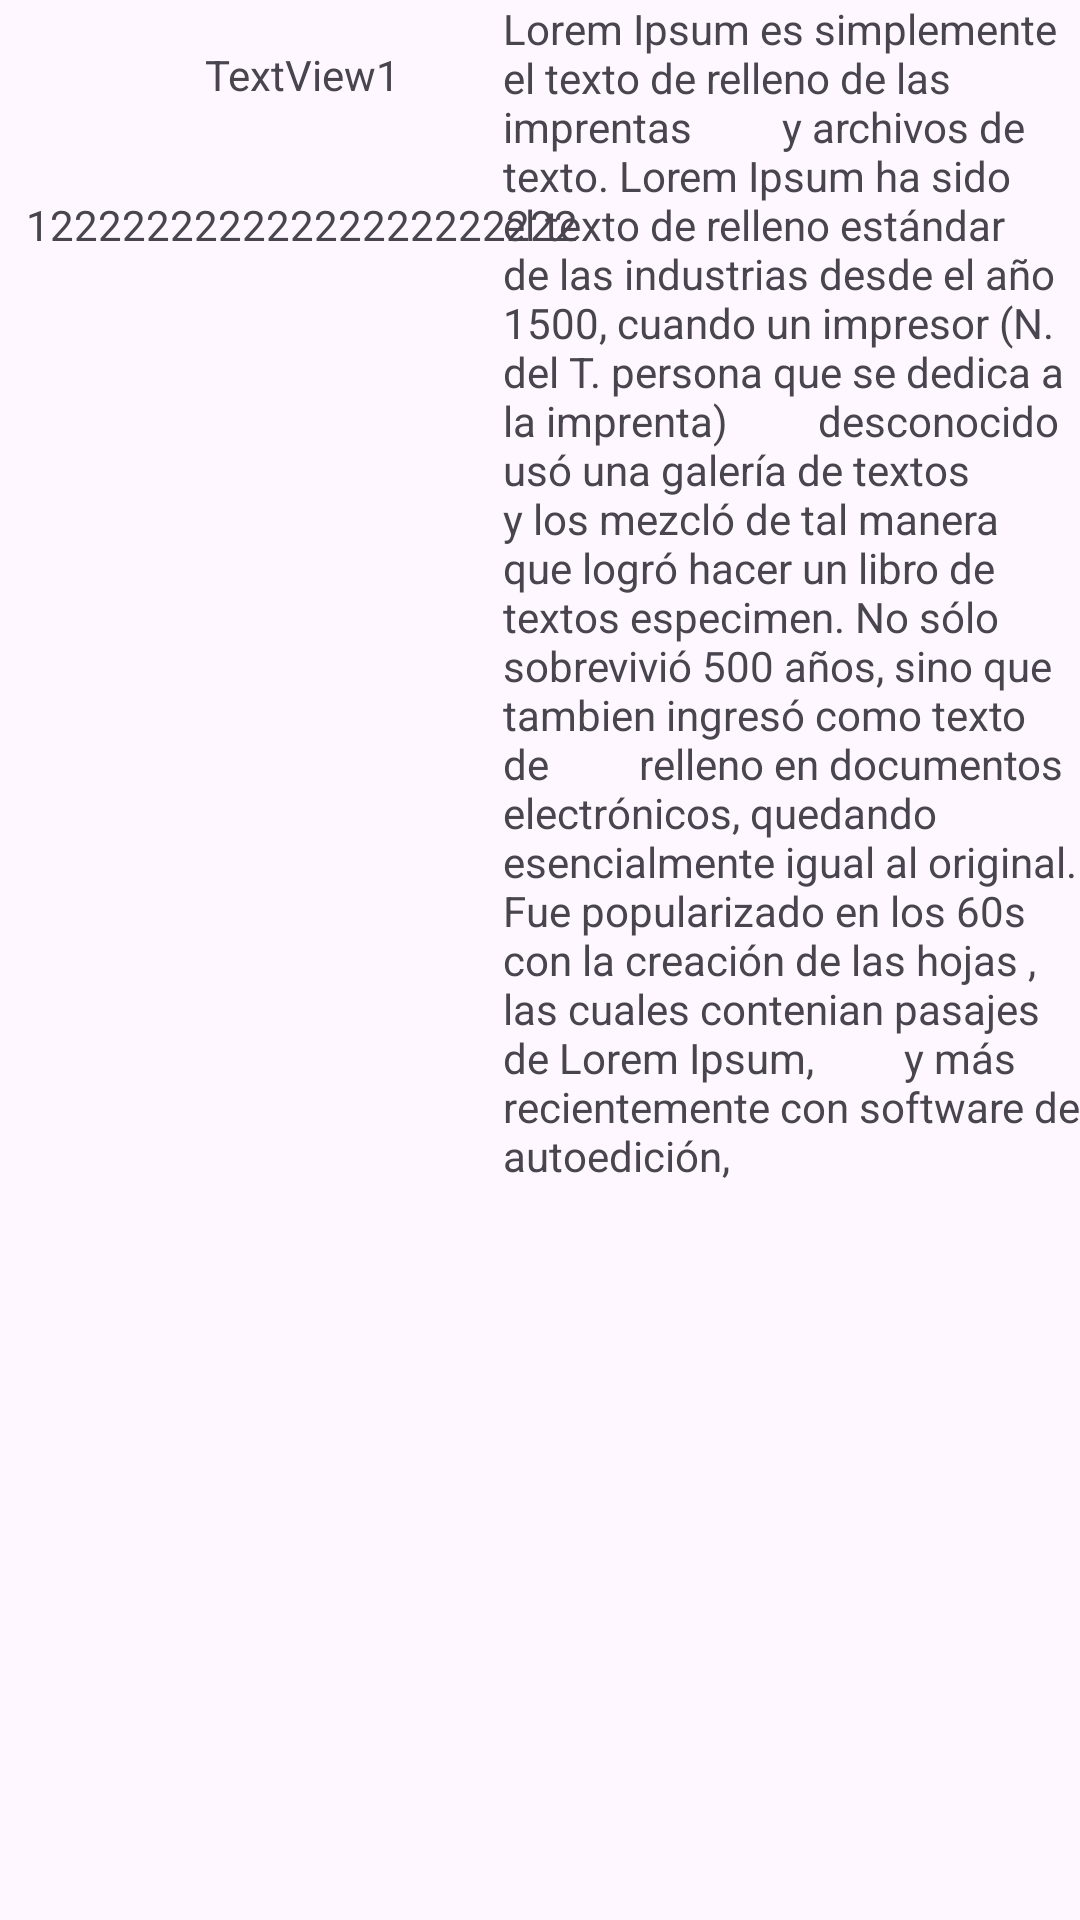

Layout XML and referenced resources for this Android screen:
<!-- AndroidManifest.xml: application theme Theme.Layout_Teclado -->
<!-- res/layout/activity_ej_final.xml -->
<?xml version="1.0" encoding="utf-8"?>
<androidx.constraintlayout.widget.ConstraintLayout xmlns:android="http://schemas.android.com/apk/res/android"
    xmlns:app="http://schemas.android.com/apk/res-auto"
    xmlns:tools="http://schemas.android.com/tools"
    android:layout_width="match_parent"
    android:layout_height="match_parent"
    tools:context=".EjercicioFinal.EjFinalActivity"
    tools:ignore="ExtraText">

    <androidx.constraintlayout.widget.Guideline
        android:id="@+id/guiaMedio"
        android:layout_width="wrap_content"
        android:layout_height="wrap_content"
        android:orientation="vertical"
        app:layout_constraintGuide_begin="201dp" />

    <TextView
        android:id="@+id/text1"
        android:layout_width="200dp"
        android:layout_height="50dp"
        android:text="TextView1"
        android:gravity="center"
        app:layout_constraintEnd_toStartOf="@id/guiaMedio"
        app:layout_constraintStart_toStartOf="parent"
        app:layout_constraintTop_toTopOf="parent"/>

    <TextView
        android:id="@+id/text2"
        android:layout_width="200dp"
        android:layout_height="50dp"
        android:text="12222222222222222222222"
        android:gravity="center"
        app:layout_constraintEnd_toStartOf="@id/guiaMedio"
        app:layout_constraintStart_toStartOf="parent"
        app:layout_constraintTop_toBottomOf="@id/text1"/>

    <TextView
        android:id="@+id/text3"
        android:layout_width="200dp"
        android:layout_height="match_parent"
        android:text="Lorem Ipsum es simplemente el texto de relleno de las imprentas
        y archivos de texto. Lorem Ipsum ha sido el texto de relleno estándar de las industrias desde el año 1500, cuando un impresor (N. del T. persona que se dedica a la imprenta)
        desconocido usó una galería de textos y los mezcló de tal manera que logró hacer un libro de textos especimen. No sólo sobrevivió 500 años, sino que tambien ingresó como texto de
        relleno en documentos electrónicos, quedando esencialmente igual al original. Fue popularizado en los 60s con la creación de las hojas , las cuales contenian pasajes de Lorem Ipsum,
        y más recientemente con software de autoedición,
        "
        app:layout_constraintEnd_toEndOf="parent"
        app:layout_constraintHorizontal_bias="0.818"
        app:layout_constraintStart_toEndOf="@id/text1"
        app:layout_constraintTop_toTopOf="parent" />


</androidx.constraintlayout.widget.ConstraintLayout>
<!-- resources referenced by this layout -->
<resources>
  <style name="Theme.Layout_Teclado" parent="Base.Theme.Layout_Teclado" />
  <style name="Base.Theme.Layout_Teclado" parent="Theme.Material3.DayNight.NoActionBar">
          
          
      </style>
</resources>
